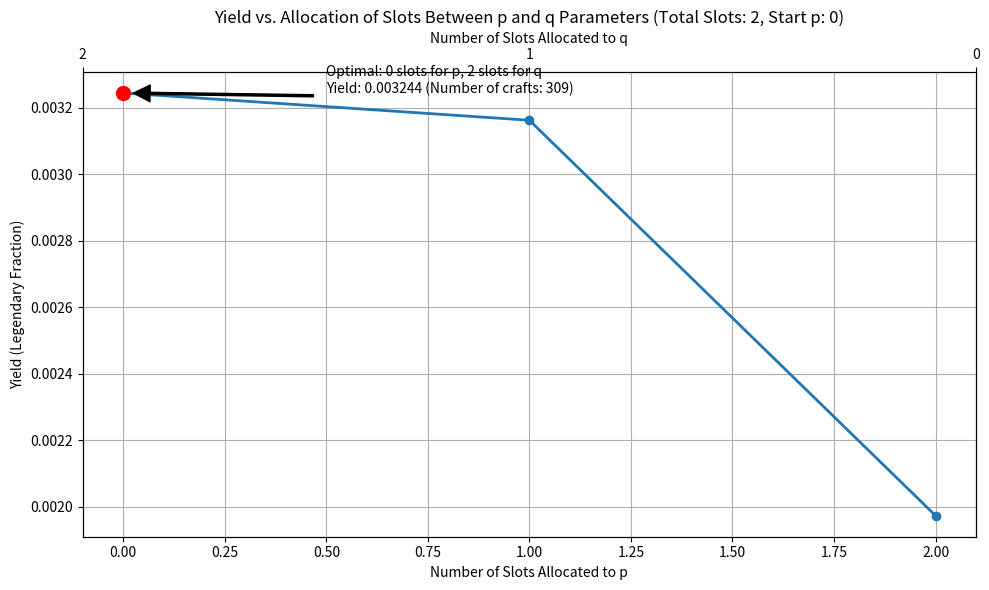
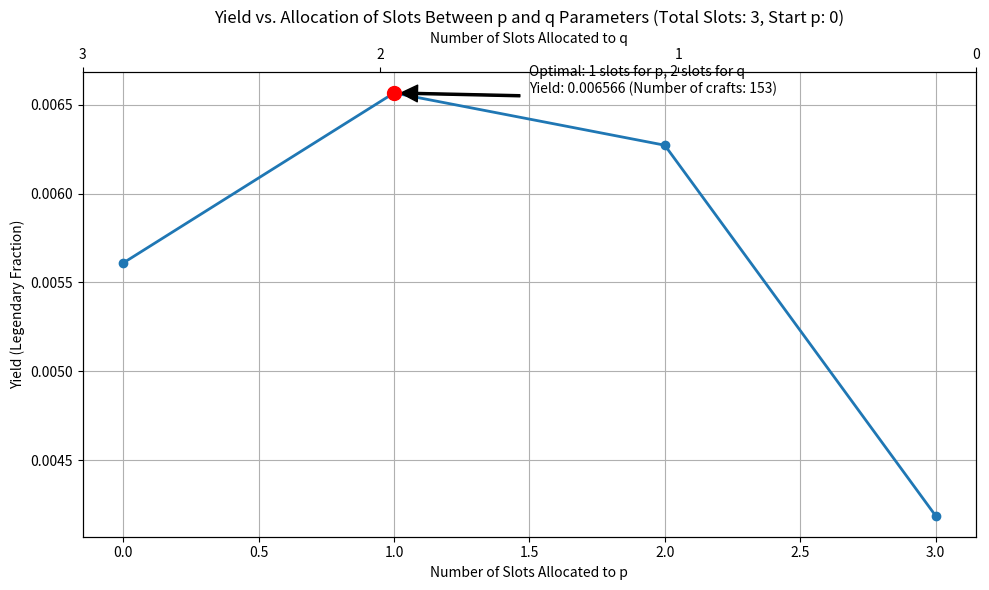
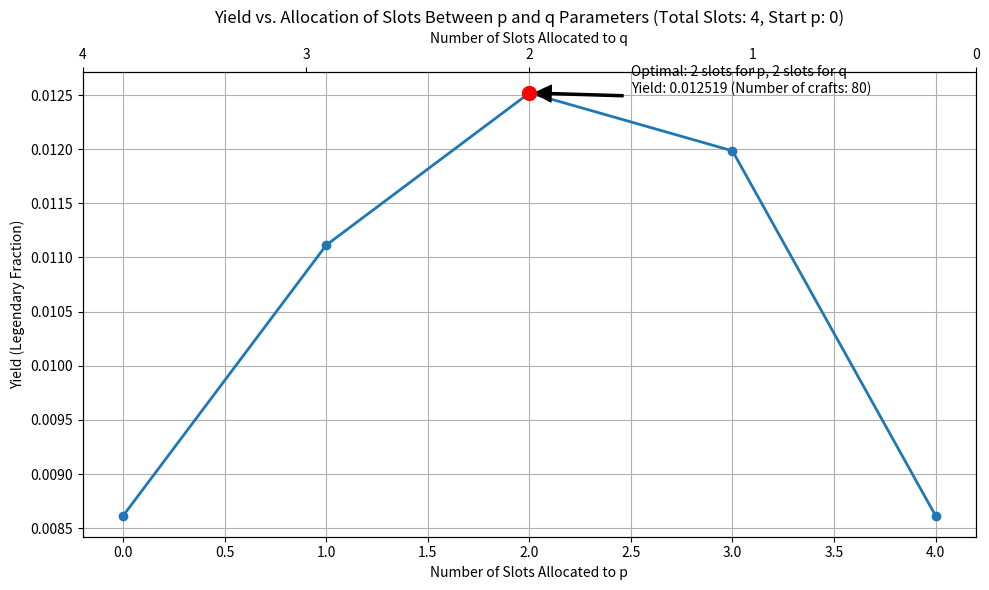
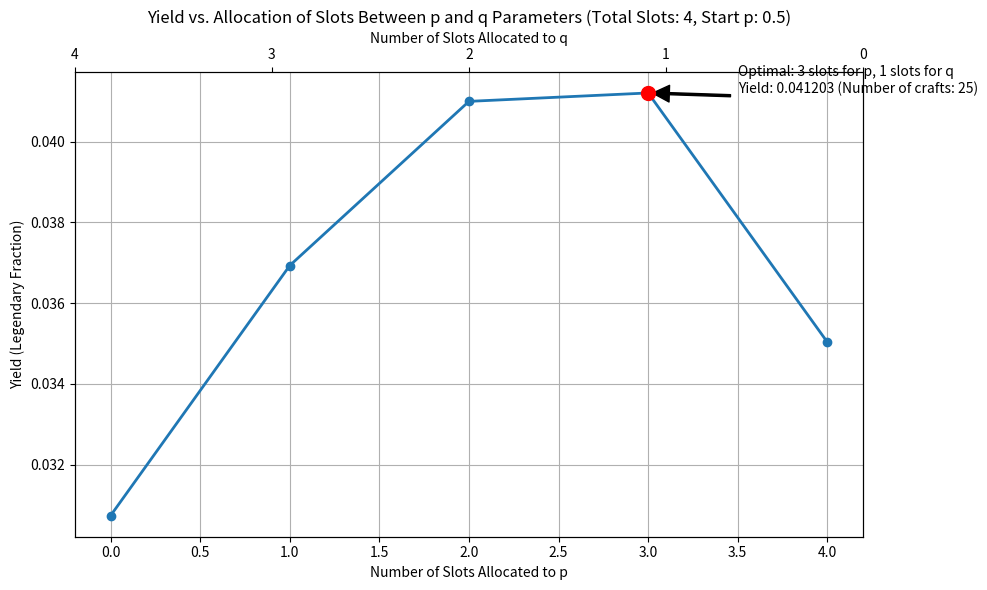
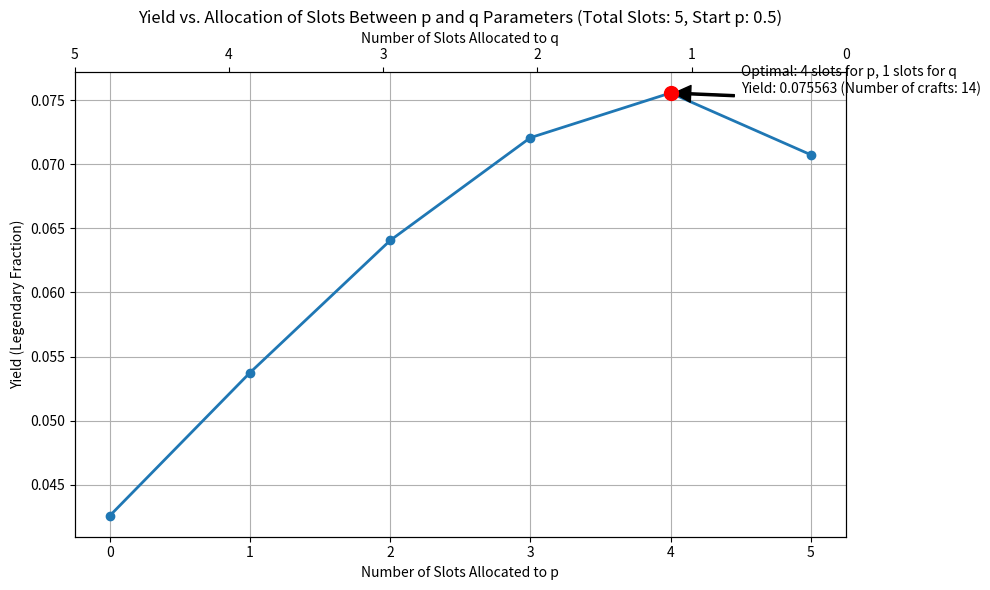
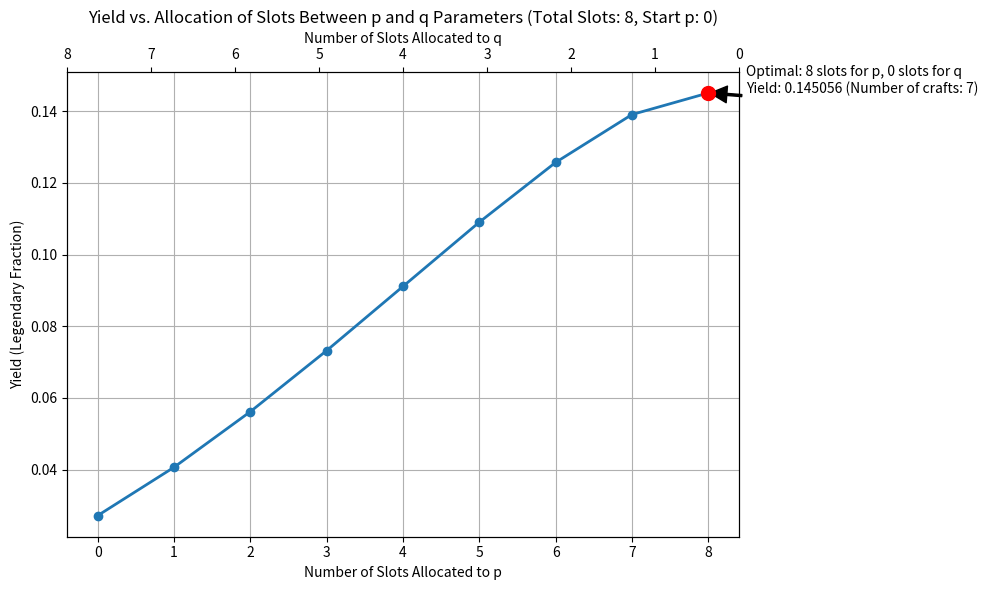

These charts were generated, in order, by the following Python code:
# /// script
# requires-python = ">=3.12"
# dependencies = [
#     "matplotlib",
#     "numpy",
# ]
# ///
"""Factorio Legendary Item Probability Calculator
This script calculates the probability of obtaining a legendary item in
Factorio, given various factory setups, and presents the information via
generated plots. Along the way, I reproduced a few tables from the Factorio
wiki:
https://wiki.factorio.com/Quality#Optimal_module_usage

Usage:
uv run factorio-legendary.py
"""
import matplotlib.pyplot as plt
import numpy as np


def get_unit_vector(n, k):
    a = np.zeros(n)
    a[k - 1] = 1
    return a


def get_transition_matrix(n_p, n_q, base_p, zero_rows=None):
    if zero_rows is None:
        zero_rows = []

    p = base_p + n_p * 0.25
    q = n_q * 0.062

    # Define the transition vectors
    a1 = (1 + p) * np.array([(1 - q), q * (1 - 1e-1), q * (1e-1 - 1e-2), q * (1e-2 - 1e-3), q * 1e-3])
    a2 = (1 + p) * np.array([0, (1 - q), q * (1 - 1e-1), q * (1e-1 - 1e-2), q * 1e-2])
    a3 = (1 + p) * np.array([0, 0, (1 - q), q * (1 - 1e-1), q * 1e-1])
    a4 = (1 + p) * np.array([0, 0, 0, (1 - q), q])
    a5 = (1 + base_p + (n_q + n_p) * 0.25) * get_unit_vector(5, 5)

    # Recycler q
    rq = 4 * 0.062
    a6 = (1 - 0.75) * np.array([(1 - rq), rq * (1 - 1e-1), rq * (1e-1 - 1e-2), rq * (1e-2 - 1e-3), rq * 1e-3])
    a7 = (1 - 0.75) * np.array([0, (1 - rq), rq * (1 - 1e-1), rq * (1e-1 - 1e-2), rq * 1e-2])
    a8 = (1 - 0.75) * np.array([0, 0, (1 - rq), rq * (1 - 1e-1), rq * 1e-1])
    a9 = (1 - 0.75) * np.array([0, 0, 0, (1 - rq), rq])

    a10 = get_unit_vector(10, 10)

    # Create the transition matrix
    T = np.zeros((10, 10))

    for i in range(1, 11):  # Matlab-like indexing
        if i in zero_rows:
            T[i - 1] = np.zeros(10)
        else:
            if i == 1:
                T[i - 1] = np.concatenate([np.zeros(5), a1])
            elif i == 2:
                T[i - 1] = np.concatenate([np.zeros(5), a2])
            elif i == 3:
                T[i - 1] = np.concatenate([np.zeros(5), a3])
            elif i == 4:
                T[i - 1] = np.concatenate([np.zeros(5), a4])
            elif i == 5:
                T[i - 1] = np.concatenate([np.zeros(5), a5])
            elif i == 6:
                T[i - 1] = np.concatenate([a6, np.zeros(5)])
            elif i == 7:
                T[i - 1] = np.concatenate([a7, np.zeros(5)])
            elif i == 8:
                T[i - 1] = np.concatenate([a8, np.zeros(5)])
            elif i == 9:
                T[i - 1] = np.concatenate([a9, np.zeros(5)])
            elif i == 10:
                T[i - 1] = a10

    return T


def get_legendary_fraction(n_p, n_q, base_p, zero_rows=None):
    if zero_rows is None:
        zero_rows = []

    T = get_transition_matrix(n_p, n_q, base_p, zero_rows)
    # Transpose so we can multiply it on the right
    T = np.linalg.matrix_transpose(T)

    # Create unit vector [1,0,0,...,0]
    initial_state = get_unit_vector(10, 1)

    # Calculate the state after 100 iterations
    final_state = np.linalg.matrix_power(T, 1000) @ initial_state

    # Return the 10th element (equivalent to Mathematica indexing)
    return final_state[9]


# Analysis of optimal allocation between p and q
def analyze_slot_allocation(total_slots=8, base_p=0):
    # Define the trade-off parameters
    p_increment = 0.25  # Each slot gives +0.25 to p
    q_increment = 0.062  # Each slot gives +0.062 to q

    # Initialize results arrays
    slot_allocations = []
    yields = []

    # Try different allocations
    for p_slots in range(total_slots + 1):
        q_slots = total_slots - p_slots

        p_value = base_p + p_slots * p_increment
        q_value = q_slots * q_increment

        # Calculate yield for this allocation
        yield_value = get_legendary_fraction(p_slots, q_slots, base_p)

        slot_allocations.append(p_slots)
        yields.append(yield_value)

        print(
            f"Slots for p: {p_slots}, Slots for q: {q_slots}, p={p_value:.3f}, q={q_value:.3f}, Yield={yield_value:.6f}"
        )

    # Find the optimal allocation
    optimal_index = np.argmax(yields)
    optimal_p_slots = slot_allocations[optimal_index]
    optimal_q_slots = total_slots - optimal_p_slots
    optimal_yield = yields[optimal_index]

    print(f"\nOptimal allocation: {optimal_p_slots} slots for p, {optimal_q_slots} slots for q")
    print(
        f"Optimal p value: {base_p + optimal_p_slots * p_increment:.3f}, Optimal q value: {optimal_q_slots * q_increment:.3f}"
    )
    print(f"Maximum yield: {optimal_yield:.6f}")
    print(f"Number of crafts: {int(np.ceil(1 / optimal_yield))}")

    # Plot the results
    plt.figure(figsize=(10, 6))
    plt.plot(slot_allocations, yields, "o-", linewidth=2)
    plt.scatter([optimal_p_slots], [optimal_yield], color="red", s=100, zorder=5)

    plt.xlabel("Number of Slots Allocated to p")
    plt.ylabel("Yield (Legendary Fraction)")
    plt.title(
        f"Yield vs. Allocation of Slots Between p and q Parameters (Total Slots: {total_slots}, Start p: {base_p})"
    )
    plt.grid(True)

    # Add text annotations
    plt.annotate(
        f"Optimal: {optimal_p_slots} slots for p, {optimal_q_slots} slots for q\nYield: {optimal_yield:.6f} (Number of crafts: {int(np.ceil(1 / optimal_yield))})",
        xy=(optimal_p_slots, optimal_yield),
        xytext=(optimal_p_slots + 0.5, optimal_yield),
        arrowprops=dict(facecolor="black", shrink=0.05, width=1.5),
    )

    # Add secondary x-axis for q slots
    ax2 = plt.gca().twiny()
    ax2.set_xlabel("Number of Slots Allocated to q")
    ax2.set_xlim(plt.gca().get_xlim())
    ax2.set_xticks(range(total_slots + 1))
    ax2.set_xticklabels([total_slots - i for i in range(total_slots + 1)])

    plt.tight_layout()
    plt.savefig(f"slot_allocation_analysis_{total_slots}_slots_start_p_{base_p}.png")
    plt.show()

    return slot_allocations, yields, optimal_p_slots, optimal_q_slots, optimal_yield


def main():
    print("Hello from factorio-legendary-calc!")

    # Run the analysis for different scenarios
    scenarios = [
        (2, 0),  # total_slots 2, start_p 0
        (3, 0),  # total_slots 3, start_p 0
        (4, 0),  # total_slots 4, start_p 0
        (4, 0.5),  # total_slots 4, start_p 0.5
        (5, 0.5),  # total_slots 5, start_p 0.5
        (8, 0),  # total_slots 8, start_p 0 (current)
    ]

    for total_slots, start_p in scenarios:
        print(f"\n\n=== Analysis for {total_slots} total slots with start_p={start_p} ===")
        slot_allocations, yields, optimal_p_slots, optimal_q_slots, optimal_yield = analyze_slot_allocation(
            total_slots, start_p
        )

        # Print example matrix, printing with precision of 2
    T = get_transition_matrix(2, 2, 0)
    print(np.array2string(T, precision=8, max_line_width=150, suppress_small=True))


if __name__ == "__main__":
    main()
